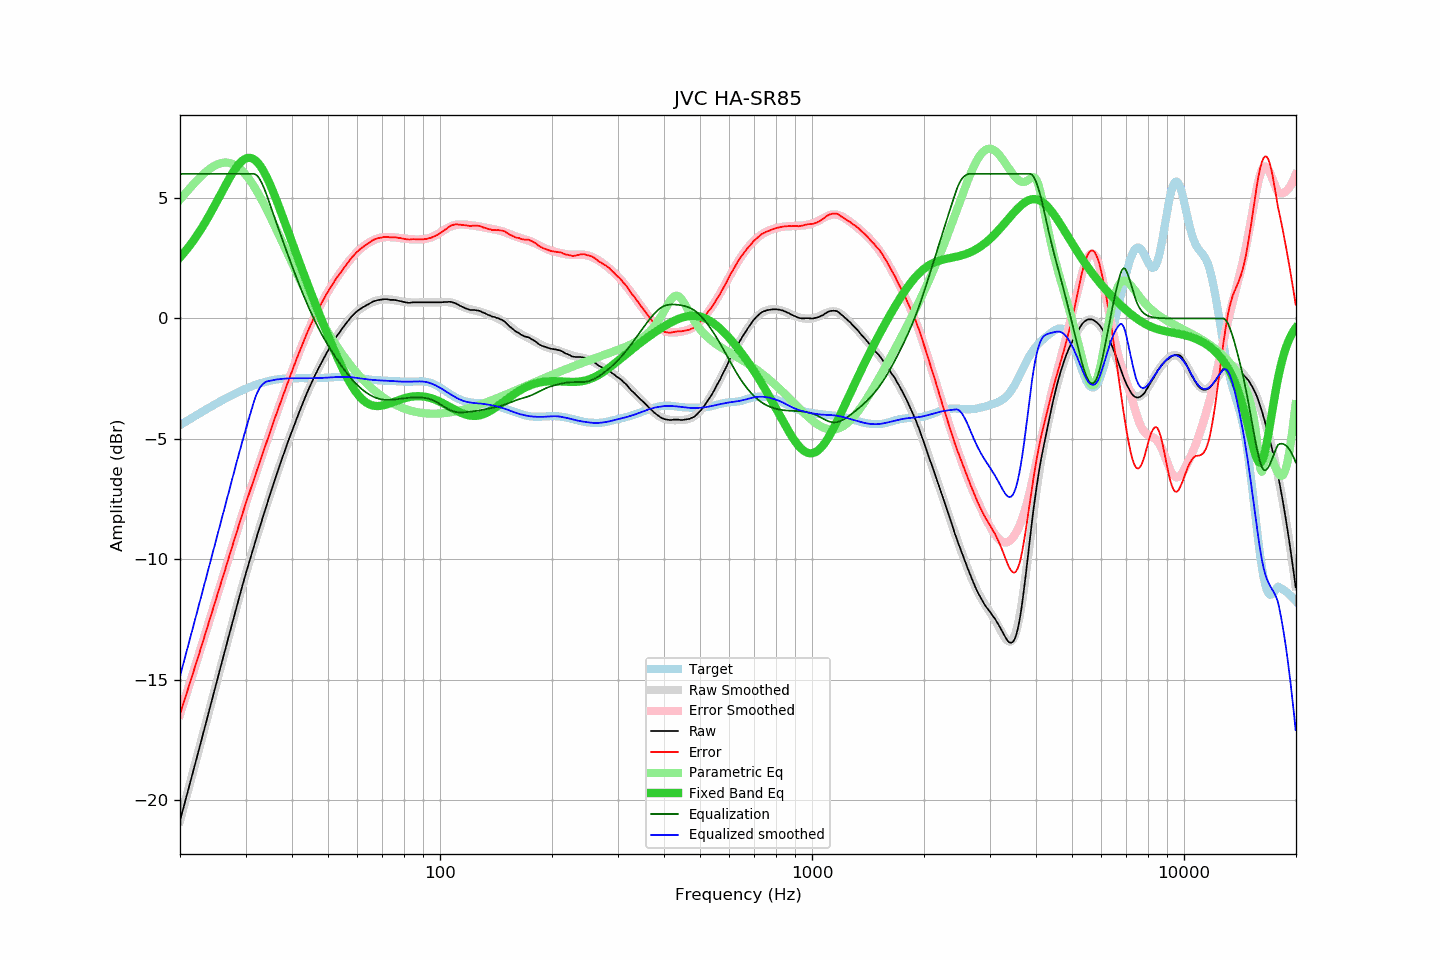

The table this chart was drawn from, first rows:
frequency, raw, error, smoothed, error_smoothed, equalization, parametric_eq, equalized_raw, equalized_smoothed, target
20.00, -20.85, -16.43, -20.85, -16.43, 6.00, 2.54, -14.85, -14.85, -4.42
20.20, -20.60, -16.22, -20.60, -16.22, 6.00, 2.61, -14.60, -14.60, -4.38
20.40, -20.35, -16.00, -20.35, -16.01, 6.00, 2.69, -14.35, -14.35, -4.34
20.61, -20.10, -15.80, -20.10, -15.80, 6.00, 2.77, -14.10, -14.10, -4.30
20.81, -19.85, -15.59, -19.85, -15.59, 6.00, 2.85, -13.85, -13.85, -4.26
21.02, -19.61, -15.39, -19.60, -15.38, 6.00, 2.93, -13.61, -13.60, -4.22
21.23, -19.35, -15.17, -19.35, -15.17, 6.00, 3.02, -13.35, -13.35, -4.18
21.44, -19.10, -14.95, -19.10, -14.96, 6.00, 3.11, -13.10, -13.10, -4.14
21.66, -18.85, -14.75, -18.85, -14.74, 6.00, 3.20, -12.85, -12.85, -4.10
21.87, -18.60, -14.53, -18.59, -14.53, 6.00, 3.29, -12.60, -12.59, -4.06
22.09, -18.34, -14.31, -18.34, -14.32, 6.00, 3.39, -12.34, -12.34, -4.02
22.31, -18.09, -14.10, -18.09, -14.11, 6.00, 3.49, -12.09, -12.09, -3.98
22.54, -17.84, -13.90, -17.84, -13.89, 6.00, 3.59, -11.84, -11.84, -3.94
22.76, -17.58, -13.67, -17.58, -13.68, 6.00, 3.70, -11.58, -11.58, -3.90
22.99, -17.33, -13.47, -17.33, -13.46, 6.00, 3.80, -11.33, -11.33, -3.86
23.22, -17.08, -13.25, -17.07, -13.25, 6.00, 3.91, -11.08, -11.07, -3.83
23.45, -16.82, -13.03, -16.82, -13.03, 6.00, 4.02, -10.82, -10.82, -3.79
23.69, -16.57, -12.83, -16.57, -12.82, 6.00, 4.14, -10.57, -10.57, -3.75
23.92, -16.31, -12.60, -16.31, -12.60, 6.00, 4.26, -10.31, -10.31, -3.71
24.16, -16.06, -12.39, -16.06, -12.39, 6.00, 4.37, -10.06, -10.06, -3.67
24.40, -15.80, -12.16, -15.80, -12.17, 6.00, 4.49, -9.80, -9.80, -3.63
24.65, -15.55, -11.96, -15.55, -11.95, 6.00, 4.62, -9.55, -9.55, -3.59
24.89, -15.30, -11.74, -15.30, -11.74, 6.00, 4.74, -9.30, -9.30, -3.56
25.14, -15.04, -11.52, -15.04, -11.52, 6.00, 4.86, -9.04, -9.04, -3.52
25.39, -14.79, -11.30, -14.79, -11.31, 6.00, 4.99, -8.79, -8.79, -3.48
25.65, -14.54, -11.10, -14.53, -11.09, 6.00, 5.12, -8.54, -8.53, -3.44
25.91, -14.28, -10.88, -14.28, -10.87, 6.00, 5.24, -8.28, -8.28, -3.41
26.16, -14.03, -10.66, -14.03, -10.66, 6.00, 5.37, -8.03, -8.03, -3.37
26.43, -13.78, -10.45, -13.78, -10.44, 6.00, 5.49, -7.78, -7.78, -3.33
26.69, -13.52, -10.22, -13.52, -10.22, 6.00, 5.61, -7.52, -7.52, -3.30
26.96, -13.27, -10.01, -13.27, -10.00, 6.00, 5.73, -7.27, -7.27, -3.27
27.23, -13.02, -9.79, -13.02, -9.79, 6.00, 5.85, -7.02, -7.02, -3.23
27.50, -12.77, -9.57, -12.77, -9.57, 6.00, 5.96, -6.77, -6.77, -3.20
27.77, -12.52, -9.35, -12.52, -9.35, 6.00, 6.07, -6.52, -6.52, -3.16
28.05, -12.27, -9.14, -12.27, -9.14, 6.00, 6.17, -6.27, -6.27, -3.13
28.33, -12.03, -8.93, -12.02, -8.92, 6.00, 6.27, -6.03, -6.02, -3.10
28.62, -11.78, -8.72, -11.78, -8.71, 6.00, 6.35, -5.78, -5.78, -3.07
28.90, -11.53, -8.49, -11.53, -8.50, 6.00, 6.43, -5.53, -5.53, -3.03
29.19, -11.29, -8.29, -11.29, -8.29, 6.00, 6.50, -5.29, -5.29, -3.00
29.48, -11.05, -8.07, -11.05, -8.08, 6.00, 6.56, -5.05, -5.05, -2.97
29.78, -10.81, -7.87, -10.82, -7.88, 6.00, 6.60, -4.81, -4.82, -2.94
30.08, -10.57, -7.66, -10.59, -7.67, 6.00, 6.64, -4.57, -4.59, -2.91
30.38, -10.35, -7.47, -10.35, -7.47, 6.00, 6.66, -4.35, -4.35, -2.89
30.68, -10.12, -7.26, -10.12, -7.27, 6.00, 6.67, -4.12, -4.12, -2.86
30.99, -9.90, -7.07, -9.90, -7.07, 6.00, 6.66, -3.90, -3.90, -2.83
31.30, -9.68, -6.88, -9.67, -6.87, 6.00, 6.64, -3.68, -3.67, -2.81
31.61, -9.45, -6.67, -9.45, -6.67, 6.00, 6.60, -3.45, -3.45, -2.78
31.93, -9.23, -6.48, -9.23, -6.47, 5.98, 6.55, -3.26, -3.25, -2.76
32.24, -9.01, -6.27, -9.01, -6.28, 5.92, 6.49, -3.08, -3.09, -2.73
32.57, -8.80, -6.09, -8.80, -6.08, 5.84, 6.41, -2.96, -2.95, -2.71
32.89, -8.58, -5.89, -8.58, -5.89, 5.73, 6.33, -2.85, -2.85, -2.69
33.22, -8.37, -5.70, -8.36, -5.69, 5.60, 6.22, -2.77, -2.76, -2.67
33.55, -8.15, -5.50, -8.15, -5.50, 5.45, 6.11, -2.69, -2.70, -2.65
33.89, -7.94, -5.31, -7.94, -5.30, 5.29, 5.99, -2.65, -2.65, -2.63
34.23, -7.73, -5.11, -7.73, -5.11, 5.11, 5.86, -2.62, -2.62, -2.62
34.57, -7.52, -4.92, -7.52, -4.92, 4.92, 5.71, -2.60, -2.60, -2.60
34.92, -7.31, -4.73, -7.31, -4.72, 4.72, 5.57, -2.59, -2.59, -2.59
35.27, -7.10, -4.53, -7.11, -4.53, 4.53, 5.41, -2.57, -2.57, -2.57
35.62, -6.90, -4.34, -6.90, -4.34, 4.34, 5.25, -2.56, -2.56, -2.56
35.97, -6.69, -4.14, -6.70, -4.15, 4.15, 5.08, -2.54, -2.55, -2.55
... 635 more rows
